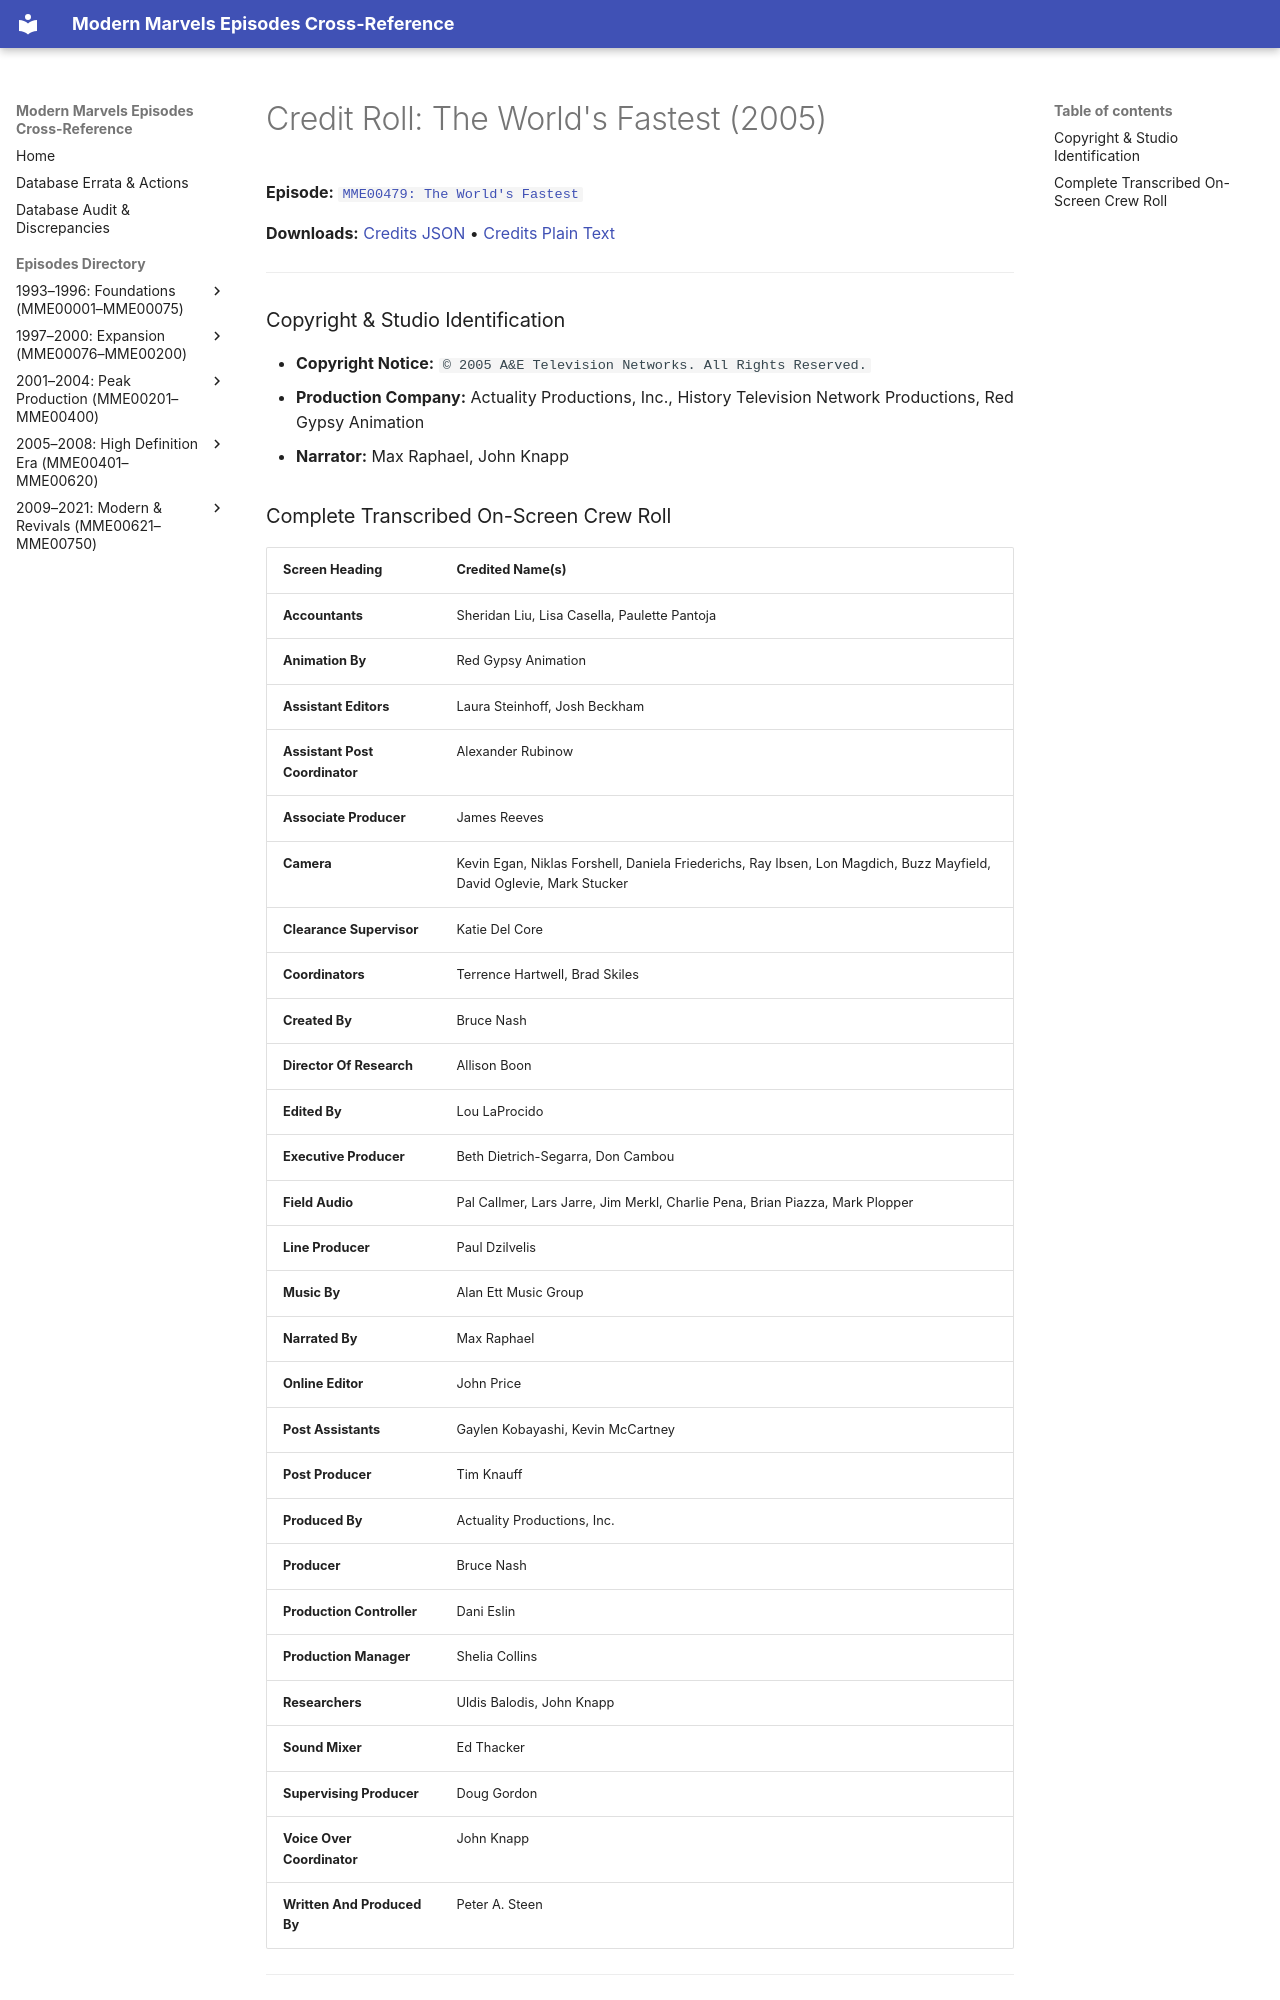

repository: ModernMarvelsFan/ModernMarvels · page: credits/MME00479-credits/index.html · generator: mkdocs

# Credit Roll: The World's Fastest (2005)
**Episode:** [`MME00479: The World's Fastest`](../episodes/MME00479.md)

**Downloads:** [Credits JSON](json/MME00479-credits.json) • [Credits Plain Text](txt/MME00479-credits.txt)

---

### Copyright & Studio Identification
* **Copyright Notice:** `© 2005 A&E Television Networks. All Rights Reserved.`
* **Production Company:** Actuality Productions, Inc., History Television Network Productions, Red Gypsy Animation
* **Narrator:** Max Raphael, John Knapp
